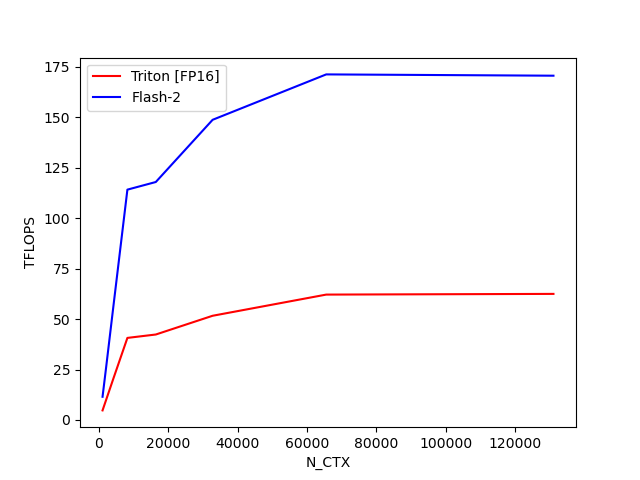

Source data for this figure (header and first rows):
N_CTX, Triton [FP16], Flash-2
1024, 4.729, 11.49
2048, 9.891, 25.95
4096, 20.25, 55.54
8192, 40.67, 114.2
16384, 42.35, 118
32768, 51.65, 148.8
65536, 62.14, 171.3
131072, 62.49, 170.7
